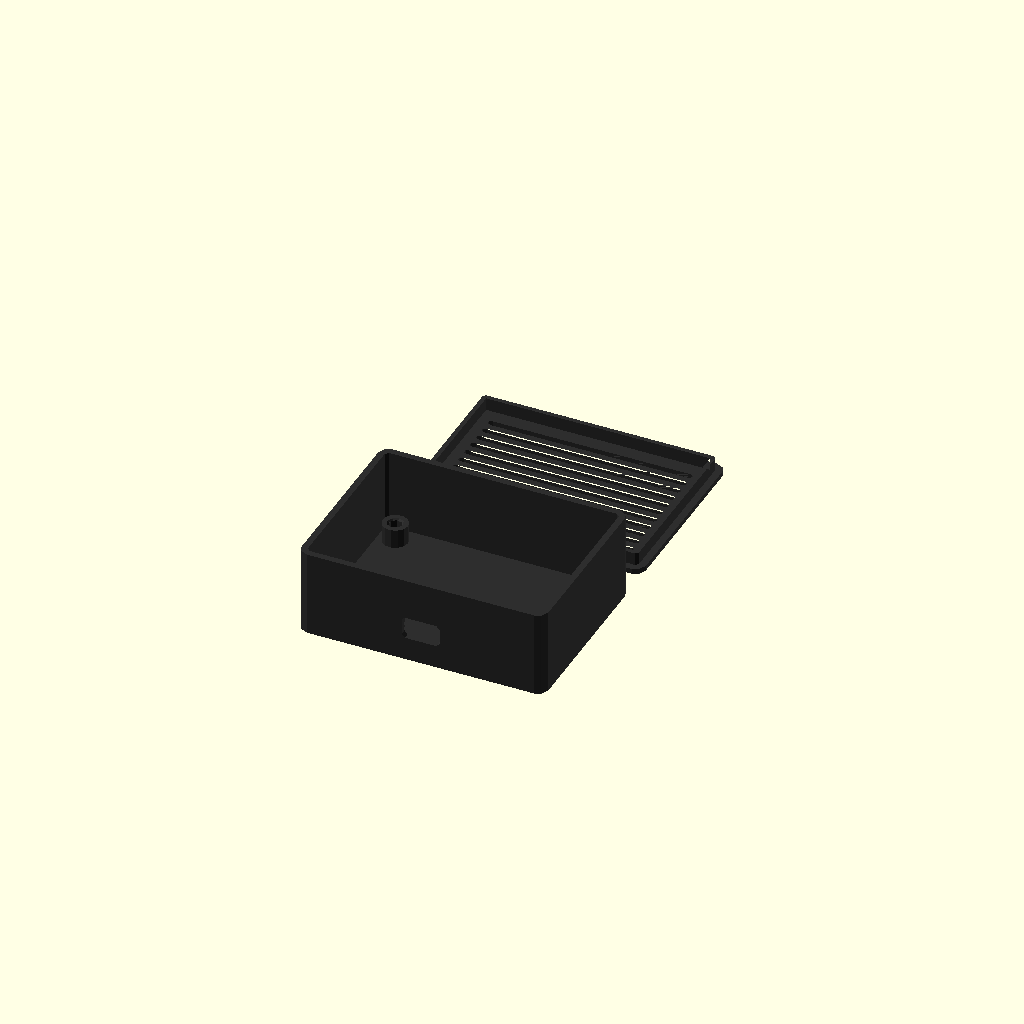
Cell 1: the model at its default parameters.
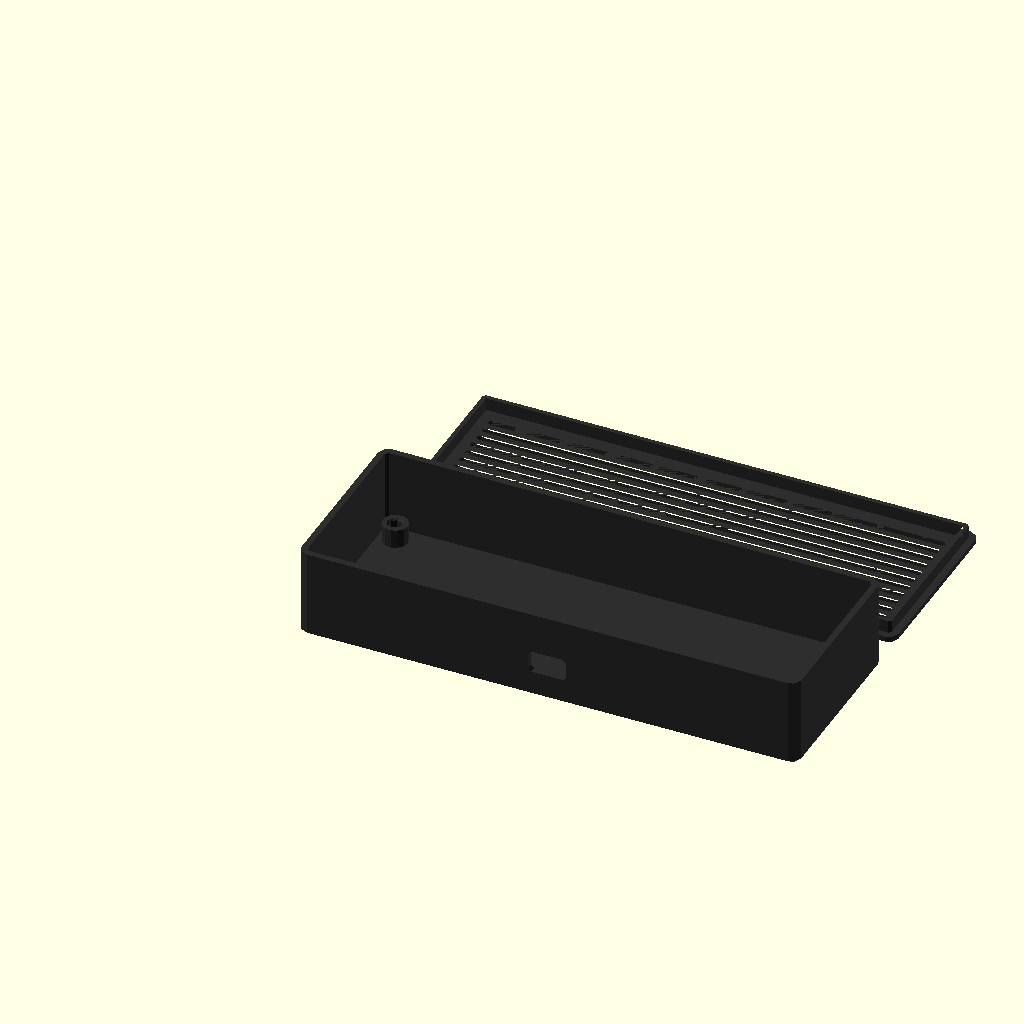
Cell 2 — pcb_w set to 150, the other parameters unchanged.
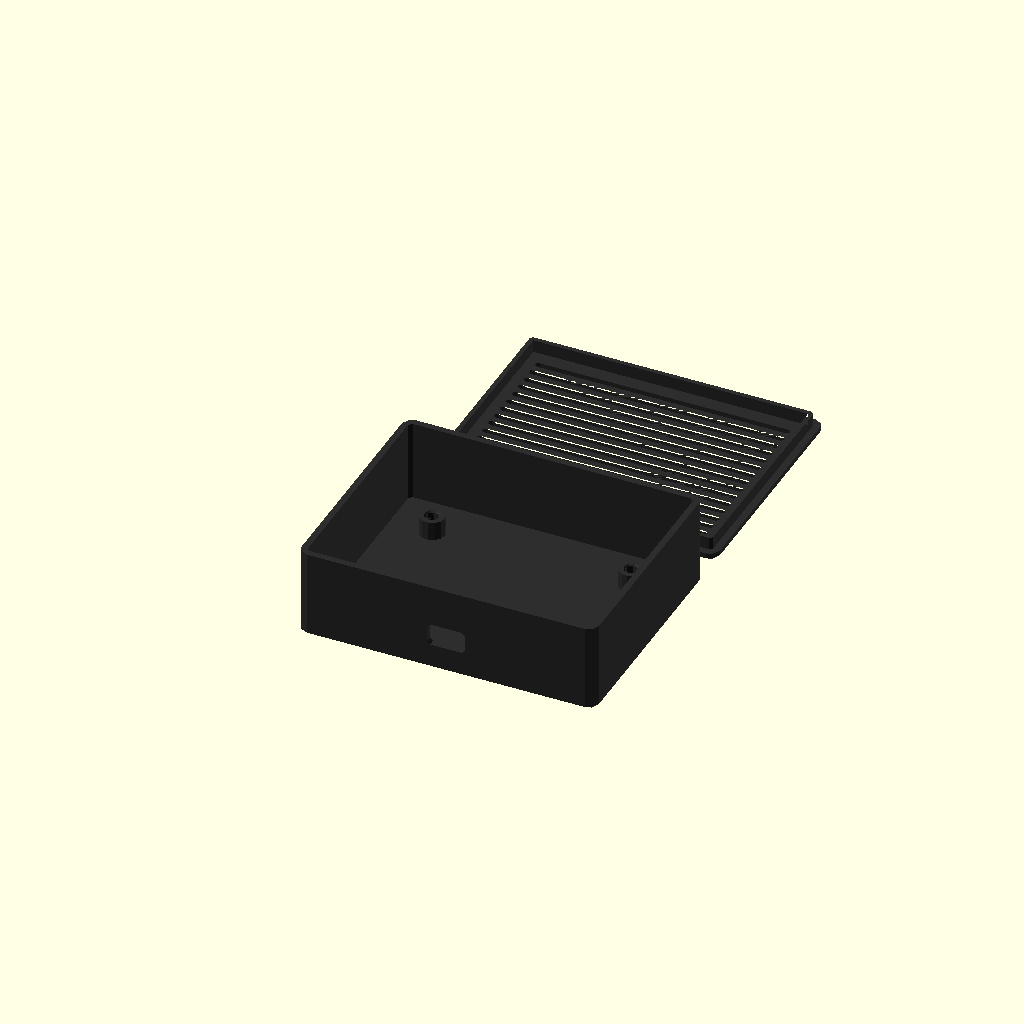
Cell 3: pcb_clear = 10 (everything else at default).
One fixed orthographic camera (rotation 55°, 0°, 25°; colour scheme Cornfield) for every cell.
The OpenSCAD source (assets/skills/openscad-templates/templates/electronics-enclosure.scad):
// @checkpoint parent= desc="Gabinete para PCB con standoffs para insertos M3, ventilación y recorte USB (plantilla)"
// Plantilla ScadLab: gabinete para una placa electrónica.
// La PCB se atornilla sobre 4 standoffs con insertos térmicos M3; la tapa entra
// a presión con un labio y lleva ranuras de ventilación.

/* [PCB] */
pcb_w = 70;          // [20:0.5:150]
pcb_d = 50;          // [20:0.5:150]
pcb_t = 1.6;         // [0.8:0.1:3]
// Distancia de cada agujero de la PCB a sus dos bordes
hole_inset = 3.5;    // [2:0.5:10]
// Espacio libre alrededor de la PCB
pcb_clear = 2;       // [1:0.5:10]
// Altura del componente más alto sobre la PCB
component_h = 18;    // [3:1:80]

/* [Standoffs e insertos M3] */
standoff_h = 6;      // [3:0.5:20]
standoff_d = 8;      // [6:0.5:12]
// Ø del agujero del inserto (verificar ficha del fabricante)
insert_d = 4.0;      // [3.5:0.1:5]
// Largo del inserto + 1 mm
insert_depth = 5;    // [3:0.5:10]

/* [Caja] */
wall = 2;            // [1.2:0.2:4]
floor_t = 2;         // [1.2:0.2:4]
corner_r = 3;        // [0:0.5:8]
foot_chamfer = 0.4;  // [0:0.1:1]

/* [Puerto USB] */
usb_cutout = true;
usb_side = "front";  // [front, back, left, right]
usb_w = 12;          // [4:0.5:30]
usb_h = 7;           // [3:0.5:20]
// Desplazamiento del centro del puerto respecto del centro de la PCB, a lo largo de la pared
usb_offset = 0;      // [-60:0.5:60]
// Altura del centro del conector sobre la cara superior de la PCB
usb_center_z = 1.6;  // [0:0.1:10]

/* [Tapa] */
lid_t = 2;           // [1.2:0.2:4]
clearance = 0.2;     // [0:0.05:0.6]
lip_h = 4;           // [2:0.5:8]
lip_w = 1.4;         // [0.8:0.2:3]
vents = true;
vent_w = 2;          // [1:0.5:4]

/* [Colores] */
case_color = "#2E2E2E";
lid_color = "#2E2E2E";

/* [Exportar] */
PART = "all";        // [all, case, lid]
spacing = 8;         // [3:1:30]

/* [Hidden] */
PLATE = [180, 180, 180];   // A1 mini; ajustar según printer.json
eps = 0.01;
$fa = $preview ? 12 : 4;
$fs = $preview ? 2 : 0.4;

inner_w = pcb_w + 2 * pcb_clear;
inner_d = pcb_d + 2 * pcb_clear;
outer_w = inner_w + 2 * wall;
outer_d = inner_d + 2 * wall;
inner_r = max(corner_r - wall, 0);
pcb_z = floor_t + standoff_h;                     // cara inferior de la PCB
case_h = pcb_z + pcb_t + component_h;
pcb_origin = [wall + pcb_clear, wall + pcb_clear];
pcb_holes = [[hole_inset, hole_inset], [pcb_w - hole_inset, hole_inset],
             [hole_inset, pcb_d - hole_inset], [pcb_w - hole_inset, pcb_d - hole_inset]];

assert(insert_depth <= standoff_h + floor_t - 0.8, "insert_depth deja el piso demasiado fino");
assert(standoff_d >= insert_d + 2.4, "standoff_d muy chico para el inserto");
assert(usb_center_z - usb_h / 2 + pcb_z + pcb_t > floor_t, "el recorte USB corta el piso");
assert(outer_w <= PLATE.x - 4 && 2 * outer_d + spacing <= PLATE.y - 4 && case_h <= PLATE.z,
       str("No cabe en la placa ", PLATE));

// ---------- Ensamblado ----------
if (PART == "all" || PART == "case")
    color(case_color) enclosure();
if (PART == "all" || PART == "lid")
    color(lid_color) translate([0, outer_d + spacing, 0]) lid();

// ---------- Módulos ----------
module rrect(size, r) {
    if (r <= 0) square(size);
    else translate([r, r]) offset(r = r) square([size.x - 2 * r, size.y - 2 * r]);
}

module chamfered_block(size, r, c) {
    if (c <= 0)
        linear_extrude(height = size.z) rrect([size.x, size.y], r);
    else
        hull() {
            translate([c, c, 0])
                linear_extrude(height = eps) rrect([size.x - 2 * c, size.y - 2 * c], max(r - c, 0));
            translate([0, 0, c])
                linear_extrude(height = size.z - c) rrect([size.x, size.y], r);
        }
}

module enclosure() {
    difference() {
        chamfered_block([outer_w, outer_d, case_h], corner_r, foot_chamfer);
        translate([wall, wall, floor_t])
            linear_extrude(height = case_h) rrect([inner_w, inner_d], inner_r);
        if (usb_cutout) usb_cut();
    }
    for (h = pcb_holes)
        translate([pcb_origin.x + h.x, pcb_origin.y + h.y, 0]) standoff();
}

module standoff() {
    difference() {
        translate([0, 0, floor_t - eps]) cylinder(d = standoff_d, h = standoff_h + eps);
        translate([0, 0, pcb_z - insert_depth]) cylinder(d = insert_d, h = insert_depth + eps);
        // chaflán de entrada del inserto
        translate([0, 0, pcb_z - 0.5]) cylinder(d1 = insert_d, d2 = insert_d + 1, h = 0.5 + eps);
    }
}

// Recorte redondeado, centrado en el origen, que atraviesa una pared a lo largo de Y
module port_cutter(w, h, depth) {
    r = min(1, w / 2 - eps, h / 2 - eps);
    rotate([90, 0, 0])
        linear_extrude(height = depth, center = true)
            offset(r = r) square([w - 2 * r, h - 2 * r], center = true);
}

module usb_cut() {
    cz = pcb_z + pcb_t + usb_center_z;
    cx = pcb_origin.x + pcb_w / 2 + usb_offset;
    cy = pcb_origin.y + pcb_d / 2 + usb_offset;
    depth = wall + 1;
    if (usb_side == "front")      translate([cx, wall / 2, cz]) port_cutter(usb_w, usb_h, depth);
    else if (usb_side == "back")  translate([cx, outer_d - wall / 2, cz]) port_cutter(usb_w, usb_h, depth);
    else if (usb_side == "left")  translate([wall / 2, cy, cz]) rotate([0, 0, 90]) port_cutter(usb_w, usb_h, depth);
    else                          translate([outer_w - wall / 2, cy, cz]) rotate([0, 0, 90]) port_cutter(usb_w, usb_h, depth);
}

// Tapa plana con labio a presión (imprimir así: labio hacia arriba)
module lid() {
    lip_o = [inner_w - 2 * clearance, inner_d - 2 * clearance];
    lip_r = max(inner_r - clearance, 0);
    difference() {
        union() {
            chamfered_block([outer_w, outer_d, lid_t], corner_r, foot_chamfer);
            translate([wall + clearance, wall + clearance, lid_t - eps])
                linear_extrude(height = lip_h + eps)
                    difference() {
                        rrect(lip_o, lip_r);
                        translate([lip_w, lip_w])
                            rrect([lip_o.x - 2 * lip_w, lip_o.y - 2 * lip_w], max(lip_r - lip_w, 0));
                    }
        }
        if (vents)
            translate([outer_w / 2, outer_d / 2, -eps])
                linear_extrude(height = lid_t + 2 * eps) vent_pattern();
    }
}

// Ranuras paralelas a X, dentro del área que deja libre el labio
module vent_pattern() {
    span_x = inner_w - 2 * (clearance + lip_w) - 6;
    span_y = inner_d - 2 * (clearance + lip_w) - 6;
    pitch = 2 * vent_w;
    n = floor((span_y + vent_w) / pitch);
    if (n > 0 && span_x > vent_w)
        for (i = [0 : n - 1])
            translate([0, (i - (n - 1) / 2) * pitch])
                hull() {
                    translate([-(span_x - vent_w) / 2, 0]) circle(d = vent_w);
                    translate([(span_x - vent_w) / 2, 0]) circle(d = vent_w);
                }
}
Parameter table extracted from the source (name, type, default, range or options):
pcb_w: number, default 70, range 20 to 150, step 0.5
pcb_d: number, default 50, range 20 to 150, step 0.5
pcb_t: number, default 1.6, range 0.8 to 3, step 0.1
hole_inset: number, default 3.5, range 2 to 10, step 0.5
pcb_clear: number, default 2, range 1 to 10, step 0.5
component_h: number, default 18, range 3 to 80, step 1
standoff_h: number, default 6, range 3 to 20, step 0.5
standoff_d: number, default 8, range 6 to 12, step 0.5
insert_d: number, default 4, range 3.5 to 5, step 0.1
insert_depth: number, default 5, range 3 to 10, step 0.5
wall: number, default 2, range 1.2 to 4, step 0.2
floor_t: number, default 2, range 1.2 to 4, step 0.2
corner_r: number, default 3, range 0 to 8, step 0.5
foot_chamfer: number, default 0.4, range 0 to 1, step 0.1
usb_cutout: bool, default true
usb_side: string, default "front", options "front", "back", "left", "right"
usb_w: number, default 12, range 4 to 30, step 0.5
usb_h: number, default 7, range 3 to 20, step 0.5
usb_offset: number, default 0, range -60 to 60, step 0.5
usb_center_z: number, default 1.6, range 0 to 10, step 0.1
lid_t: number, default 2, range 1.2 to 4, step 0.2
clearance: number, default 0.2, range 0 to 0.6, step 0.05
lip_h: number, default 4, range 2 to 8, step 0.5
lip_w: number, default 1.4, range 0.8 to 3, step 0.2
vents: bool, default true
vent_w: number, default 2, range 1 to 4, step 0.5
case_color: string, default "#2E2E2E"
lid_color: string, default "#2E2E2E"
PART: string, default "all", options "all", "case", "lid"
spacing: number, default 8, range 3 to 30, step 1
